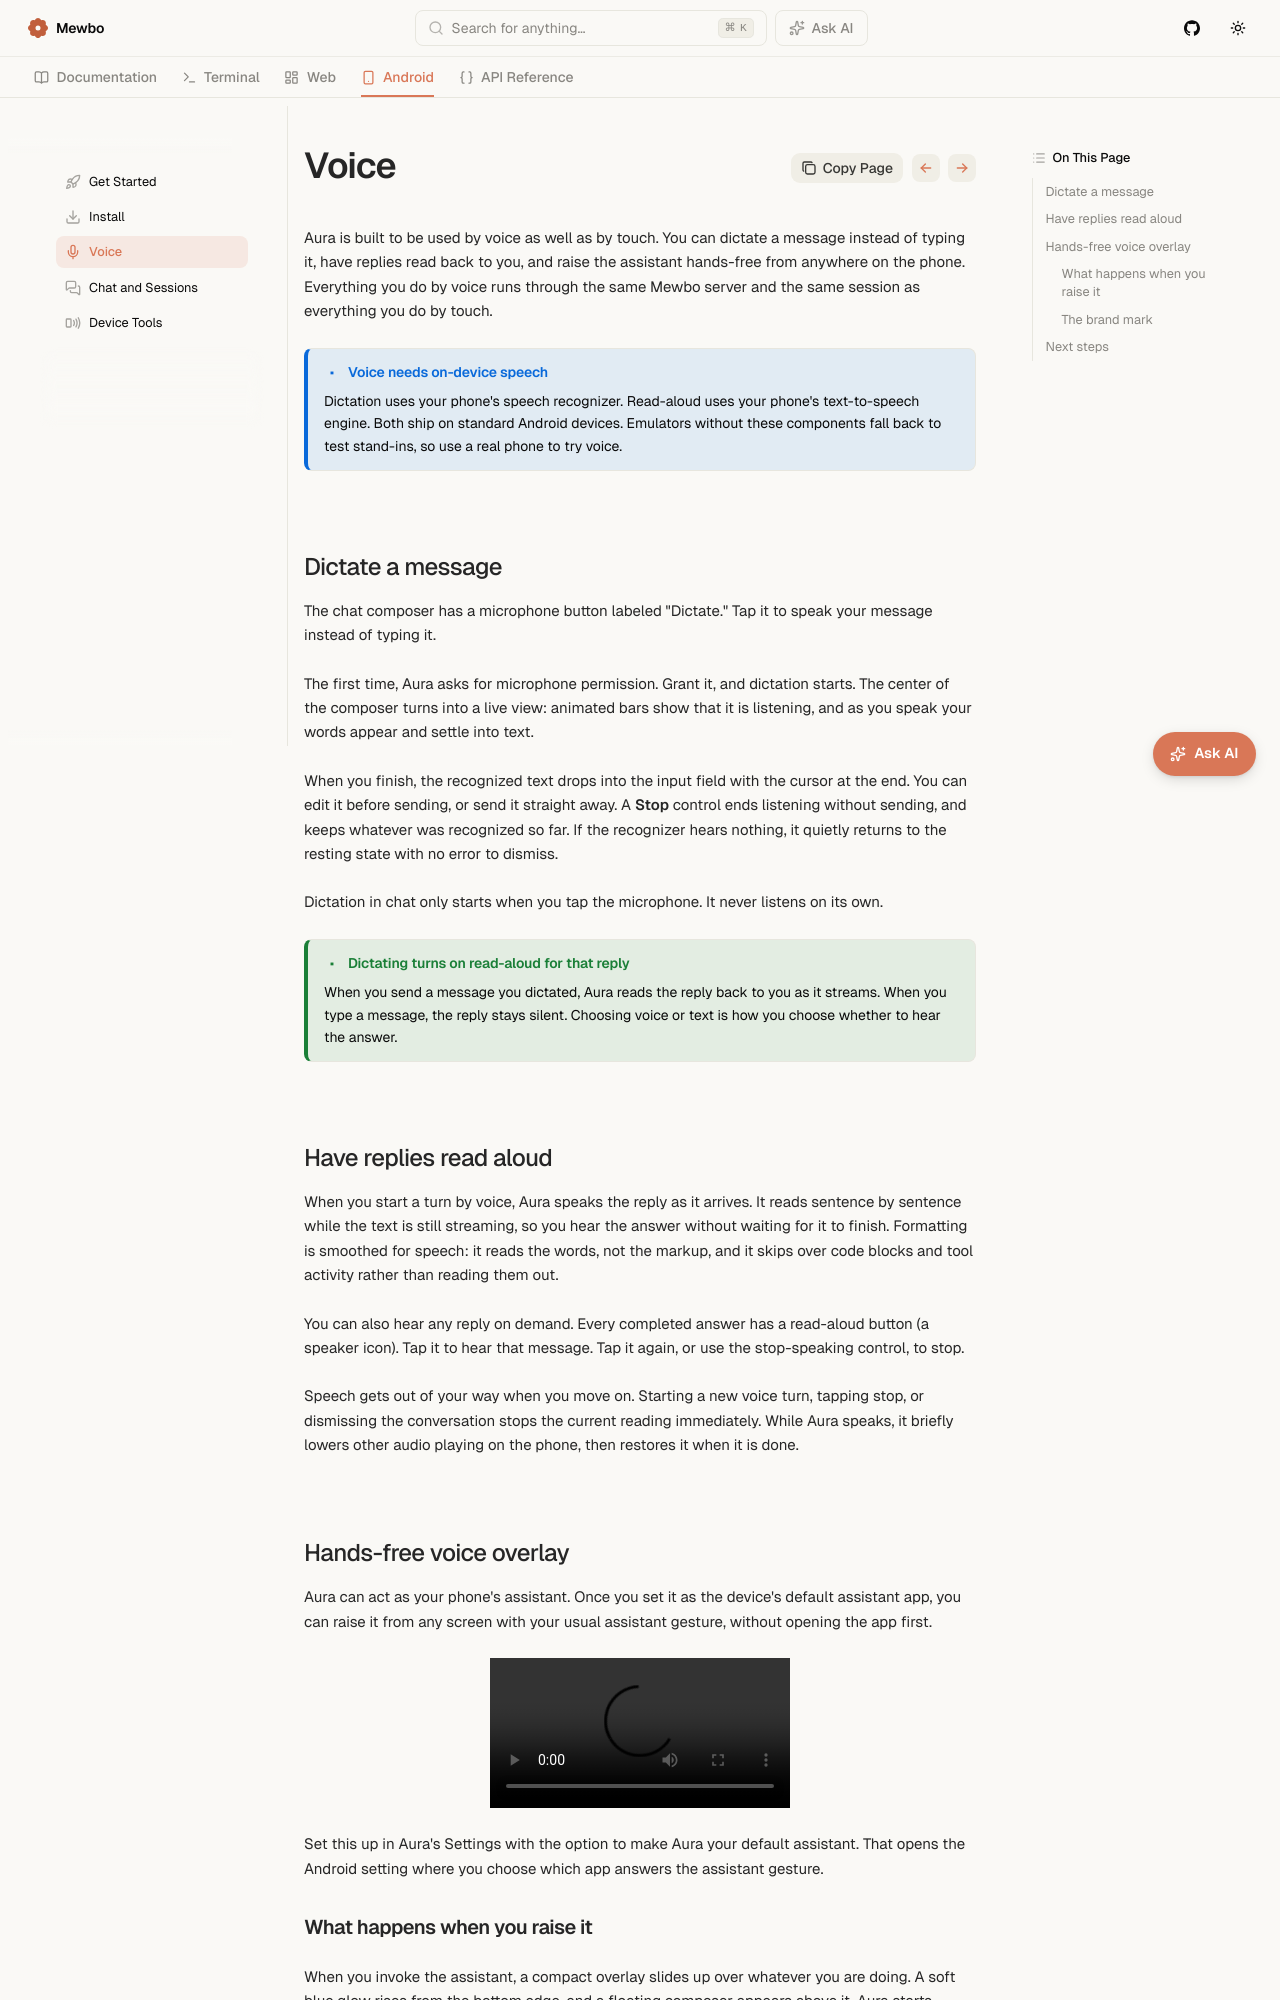

repository: mewbo-com/Assistant · page: latest/android/voice/index.html · generator: mkdocs

# Voice

Aura is built to be used by voice as well as by touch. You can dictate a message instead of typing it, have replies read back to you, and raise the assistant hands-free from anywhere on the phone. Everything you do by voice runs through the same Mewbo server and the same session as everything you do by touch.

> [!NOTE] Voice needs on-device speech
> Dictation uses your phone's speech recognizer. Read-aloud uses your phone's text-to-speech engine. Both ship on standard Android devices. Emulators without these components fall back to test stand-ins, so use a real phone to try voice.

## Dictate a message {#dictation}

The chat composer has a microphone button labeled "Dictate." Tap it to speak your message instead of typing it.

The first time, Aura asks for microphone permission. Grant it, and dictation starts. The center of the composer turns into a live view: animated bars show that it is listening, and as you speak your words appear and settle into text.

When you finish, the recognized text drops into the input field with the cursor at the end. You can edit it before sending, or send it straight away. A **Stop** control ends listening without sending, and keeps whatever was recognized so far. If the recognizer hears nothing, it quietly returns to the resting state with no error to dismiss.

Dictation in chat only starts when you tap the microphone. It never listens on its own.

> [!TIP] Dictating turns on read-aloud for that reply
> When you send a message you dictated, Aura reads the reply back to you as it streams. When you type a message, the reply stays silent. Choosing voice or text is how you choose whether to hear the answer.

## Have replies read aloud {#read-aloud}

When you start a turn by voice, Aura speaks the reply as it arrives. It reads sentence by sentence while the text is still streaming, so you hear the answer without waiting for it to finish. Formatting is smoothed for speech: it reads the words, not the markup, and it skips over code blocks and tool activity rather than reading them out.

You can also hear any reply on demand. Every completed answer has a read-aloud button (a speaker icon). Tap it to hear that message. Tap it again, or use the stop-speaking control, to stop.

Speech gets out of your way when you move on. Starting a new voice turn, tapping stop, or dismissing the conversation stops the current reading immediately. While Aura speaks, it briefly lowers other audio playing on the phone, then restores it when it is done.
